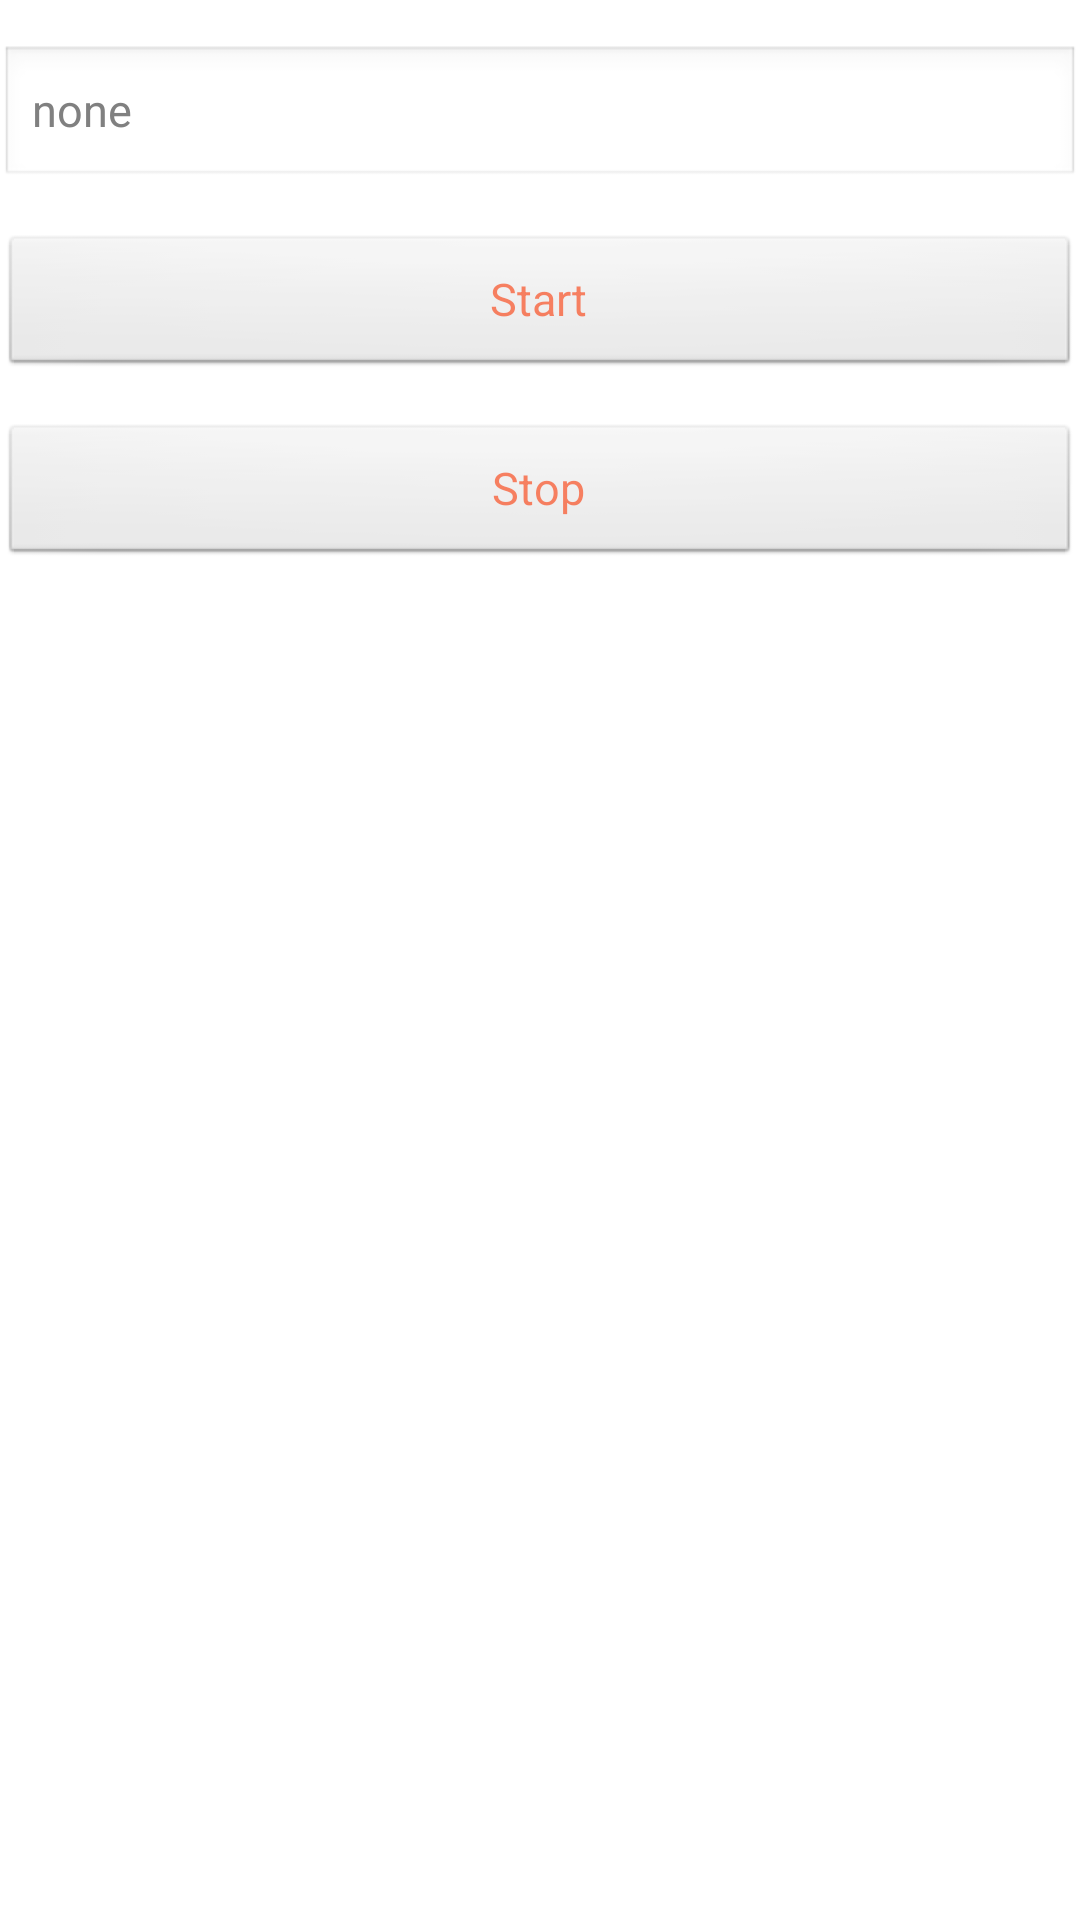

The Android layout XML behind this screen, and the referenced resources:
<!-- AndroidManifest.xml: application theme AppTheme -->
<!-- res/layout/activity_socket_server.xml -->
<?xml version="1.0" encoding="utf-8"?>

<LinearLayout xmlns:android="http://schemas.android.com/apk/res/android"
    android:layout_width="match_parent"
    android:layout_height="match_parent"
    android:orientation="vertical" >
	<EditText
        style="@style/socketclienttext"
        android:id="@+id/edit_socketserver_str"
        android:layout_width="match_parent"
        android:layout_height="wrap_content"
        android:hint="none"
        />
	<Button
	    style="@style/socketclienttext"
	    android:id="@+id/btn_socketserver_start"
	            android:layout_width="match_parent"
        android:layout_height="wrap_content"
        android:text="@string/client_btn"
	    />
	<Button
	    style="@style/socketclienttext"
	    android:id="@+id/btn_socketserver_stop"
	            android:layout_width="match_parent"
        android:layout_height="wrap_content"
        android:text="@string/server_btn_stop"
	    />
</LinearLayout>
<!-- resources referenced by this layout -->
<resources>
  <string name="client_btn">Start</string>
  <string name="server_btn_stop">Stop</string>
  <style name="socketclienttext">
  	    <item name="android:textColor">#99fa3300</item>
  	    <item name="android:textSize">15sp</item>
  	    <item name="android:layout_marginTop">15dp</item>
  	</style>
  <style name="AppTheme" parent="AppBaseTheme">
          
      </style>
  <style name="AppBaseTheme" parent="android:Theme.Light">
          
      </style>
</resources>
